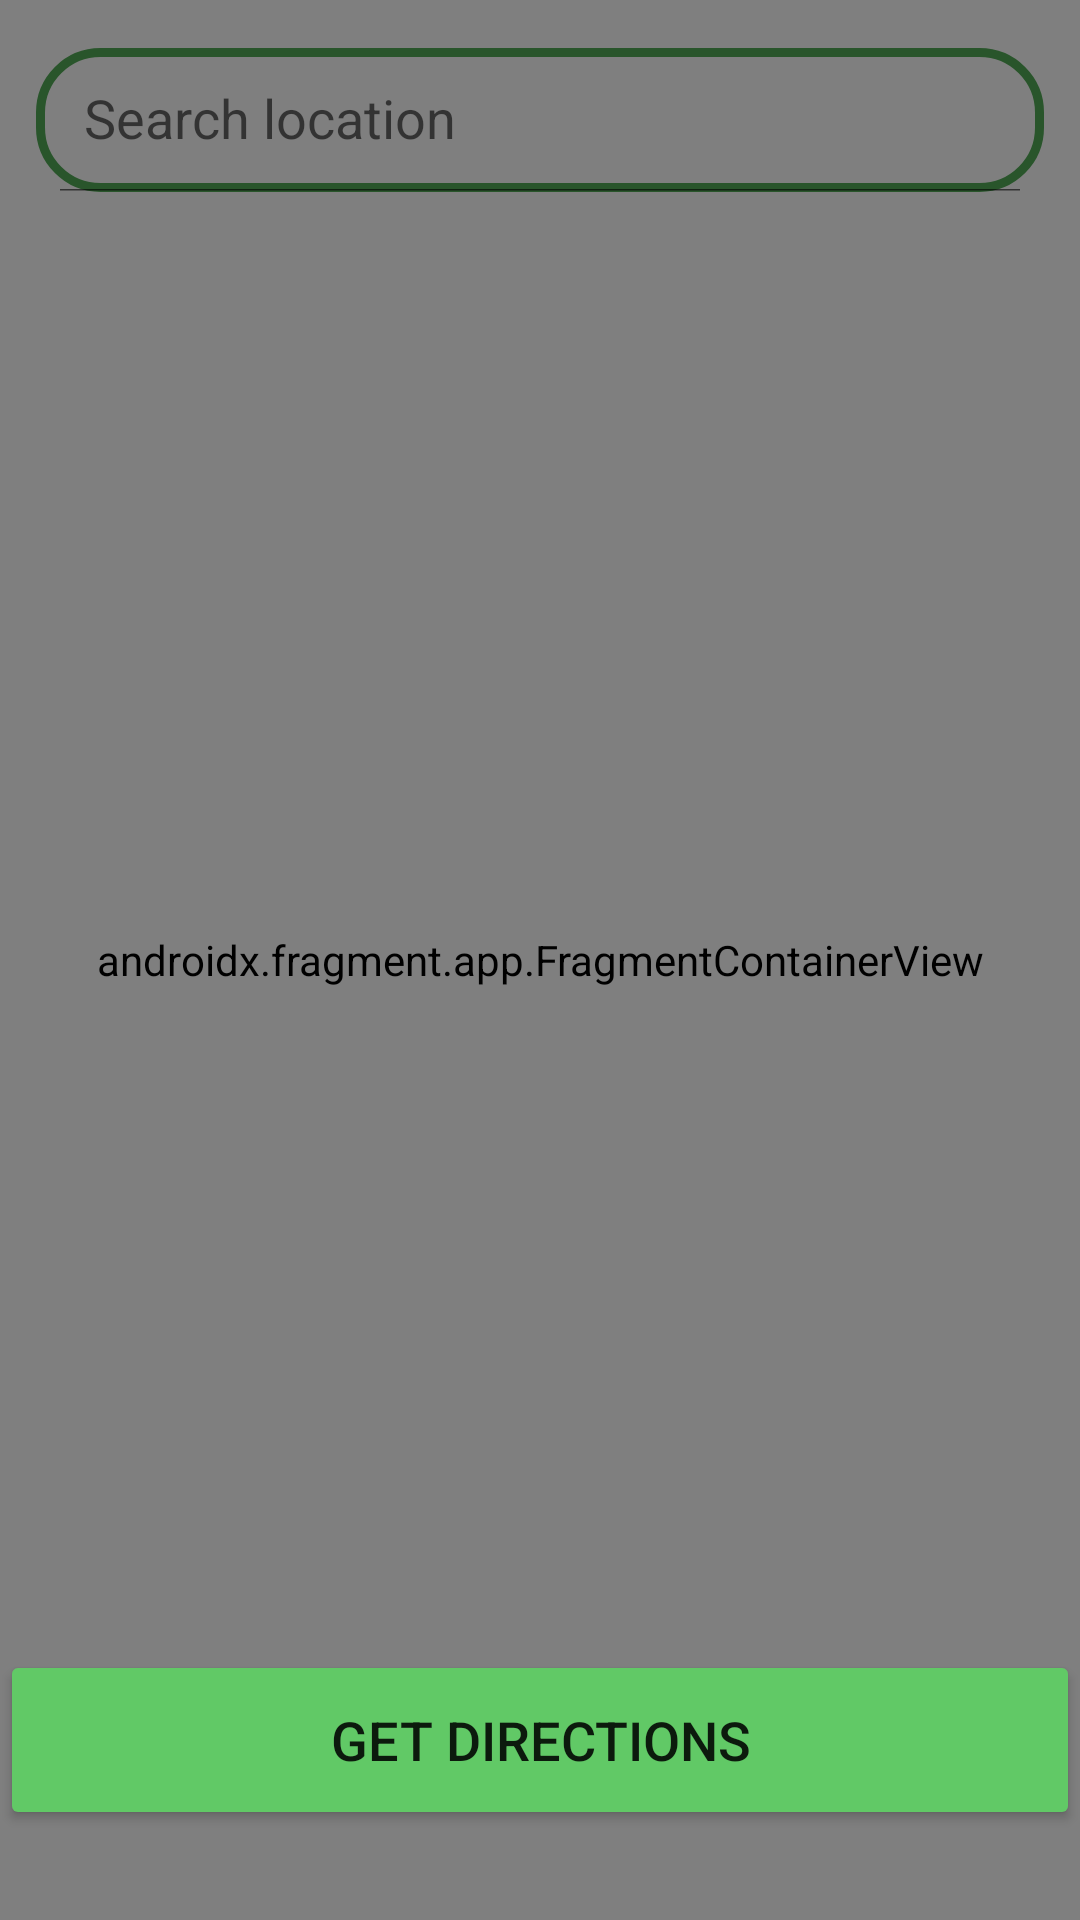

Here is an Android app screen rendered from its layout file. Give the layout XML and the strings, colors and styles it references.
<!-- AndroidManifest.xml: application theme Theme.WalletFriendly -->
<!-- res/layout/activity_search_map.xml -->
<?xml version="1.0" encoding="utf-8"?>
<RelativeLayout
    android:layout_width="match_parent"
    android:layout_height="match_parent"
    xmlns:android="http://schemas.android.com/apk/res/android"
    xmlns:map="http://schemas.android.com/apk/res-auto"
    xmlns:app="http://schemas.android.com/apk/res-auto"
    xmlns:tools="http://schemas.android.com/tools"
    tools:context=".SearchMapActivity">

    <androidx.fragment.app.FragmentContainerView
        android:id="@+id/map"
        android:name="com.google.android.gms.maps.SupportMapFragment"
        android:layout_width="match_parent"
        android:layout_height="match_parent"
        tools:layout="@layout/activity_search_map" />

    
    <androidx.appcompat.widget.SearchView
        android:id="@+id/searchView"
        android:layout_width="match_parent"
        android:layout_height="wrap_content"
        android:layout_marginTop="16dp"
        android:layout_marginStart="12dp"
        android:layout_marginEnd="12dp"
        app:iconifiedByDefault="false"
        app:queryHint="Search location"
        android:focusable="false"
        app:closeIcon="@drawable/baseline_clear_24"
        app:searchIcon="@drawable/googlemarker"
        android:background="@drawable/border" />

    
    <Button
        android:id="@+id/btnDirection"
        android:layout_width="match_parent"
        android:layout_height="60dp"
        android:layout_marginBottom="30dp"
        android:backgroundTint="@color/theme"
        android:text="Get Directions"
        android:textSize="18sp"
        app:cornerRadius="20dp"
        android:layout_alignParentBottom="true" />

</RelativeLayout>
<!-- resources referenced by this layout -->
<resources>
  <color name="theme">#61C966</color>
  <!-- drawable border (drawable) -->
  <?xml version="1.0" encoding="utf-8"?>
  <shape xmlns:android="http://schemas.android.com/apk/res/android"
      android:shape="rectangle">
      <stroke
          android:width="3dp"
          android:color="@color/border"/>
      <corners
          android:radius="20dp"/>
  </shape>
  <style name="Theme.WalletFriendly" parent="Theme.MaterialComponents.DayNight.NoActionBar">
          
          <item name="colorPrimary">@color/purple_500</item>
          <item name="colorPrimaryVariant">@color/purple_700</item>
          <item name="colorOnPrimary">@color/white</item>
          
          <item name="colorSecondary">@color/teal_200</item>
          <item name="colorSecondaryVariant">@color/teal_700</item>
          <item name="colorOnSecondary">@color/black</item>
          
          <item name="android:statusBarColor">?attr/colorPrimaryVariant</item>
          
      </style>
  <color name="border">#29552B</color>
  <color name="purple_500">#FF6200EE</color>
  <color name="purple_700">#FF3700B3</color>
  <color name="white">#FFFFFFFF</color>
  <color name="teal_200">#FF03DAC5</color>
  <color name="teal_700">#FF018786</color>
  <color name="black">#FF000000</color>
</resources>
